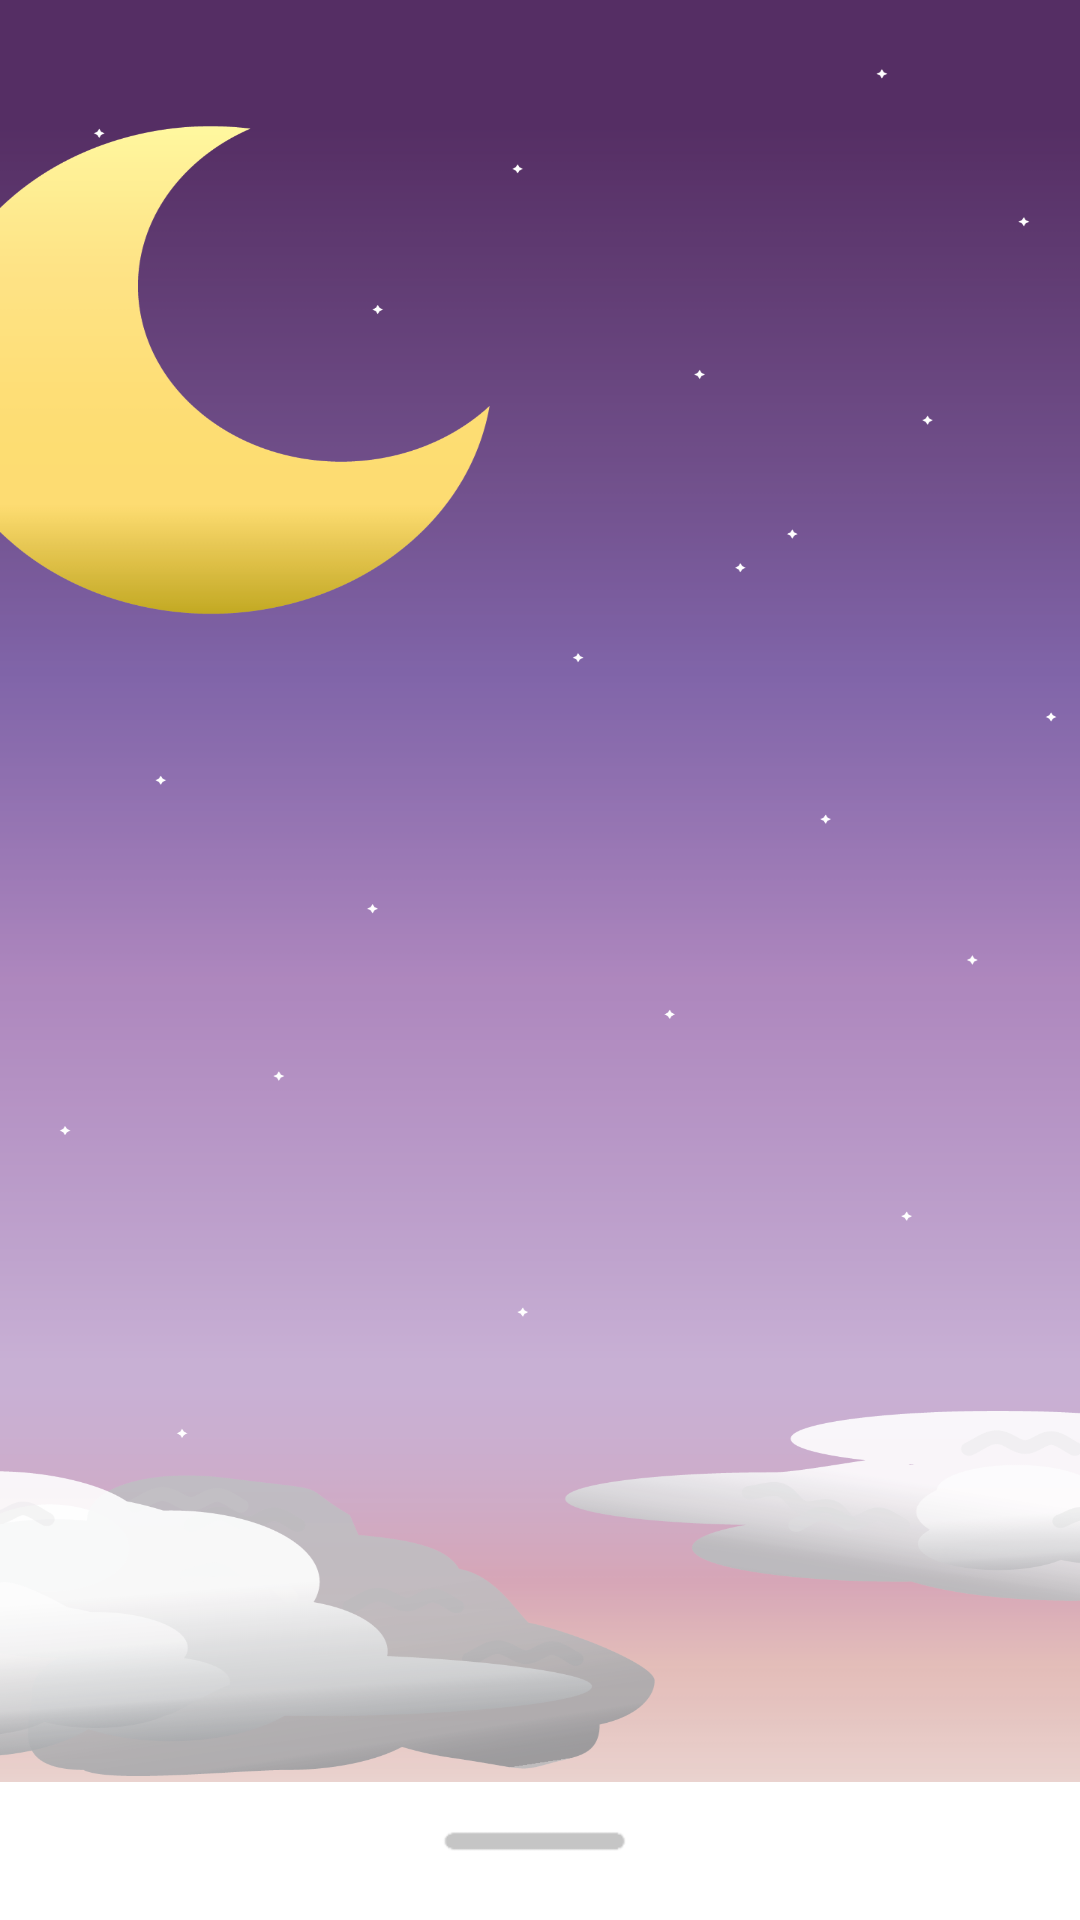

Android layout source for this screen:
<!-- AndroidManifest.xml: application theme Theme.Today_kotlin -->
<!-- res/layout/fragment_home.xml -->
<?xml version="1.0" encoding="utf-8"?>
<RelativeLayout xmlns:android="http://schemas.android.com/apk/res/android"
    xmlns:tools="http://schemas.android.com/tools"
    xmlns:app="http://schemas.android.com/apk/res-auto"
    android:id="@+id/layout"
    android:layout_width="match_parent"
    android:layout_height="match_parent">

    <TextView
        android:id="@+id/text_home"
        android:layout_width="match_parent"
        android:layout_height="match_parent"
        android:background="@drawable/main"
        android:gravity="center"
        android:paddingHorizontal="40dp"
        android:textAlignment="center"
        android:textColor="#000000"
        android:textSize="55sp"
        android:fontFamily="@font/cafe24_font"
        android:shadowRadius="1.5"
        android:shadowDx="5.5"
        android:shadowDy="5.5"
        android:shadowColor="#ffffff"/>
    <SlidingDrawer
        android:id="@+id/slidingdrawer"
        android:layout_width="match_parent"
        android:layout_height="match_parent"
        android:content="@+id/content"
        android:handle="@+id/handle"
        android:orientation="vertical"
        android:topOffset="50dp">
`
        <ImageView
            android:id="@+id/handle"
            android:layout_width="match_parent"
            android:layout_height="46dp"
            android:scaleType="fitXY"
            android:src="@drawable/bar"/>

            <LinearLayout
                android:id="@+id/content"
                android:layout_width="match_parent"
                android:layout_height="match_parent"
                android:background="#FFFFFF"
                android:gravity="center"
                android:orientation="vertical">

                <TextView
                    android:layout_width="wrap_content"
                    android:layout_height="wrap_content"
                    android:layout_gravity="center"
                    android:text="오늘의 아이템"
                    android:fontFamily="@font/font2"
                    android:textColor="#000000"
                    android:textSize="35sp" />

                <ImageView
                    android:id="@+id/item_imageView"
                    android:layout_width="200dp"
                    android:layout_height="200dp"
                    android:layout_gravity="center"
                    android:contentDescription="@string/nav_header_desc"
                    android:paddingTop="@dimen/nav_header_vertical_spacing"
                    android:src="@drawable/profile1"
                    android:layout_marginTop="40dp"/>

                <TextView
                    android:id="@+id/item_nametext"
                    android:layout_width="wrap_content"
                    android:layout_height="wrap_content"
                    android:text="행운아이템"
                    android:fontFamily="@font/font2"
                    android:textSize="50sp"
                    android:textColor="#000000"
                    android:layout_gravity="center"
                    android:layout_marginTop="40dp"/>
                <Button
                    android:id="@+id/communityBtn"
                    android:layout_width="250dp"
                    android:layout_height="60dp"
                    android:layout_gravity="center"
                    android:text="오늘의 한마디\n공유하기"
                    android:fontFamily="@font/font2"
                    android:textSize="20sp"
                    android:textColor="#ffffff"
                    android:background="@drawable/btn"
                    android:layout_marginTop="40dp"/>
            </LinearLayout>
    </SlidingDrawer>
</RelativeLayout>
<!-- resources referenced by this layout -->
<resources>
  <dimen name="nav_header_vertical_spacing">8dp</dimen>
  <!-- drawable bar: png bitmap (drawable, 1424 bytes) -->
  <!-- drawable btn (drawable) -->
  <?xml version="1.0" encoding="utf-8"?>
  <shape xmlns:android="http://schemas.android.com/apk/res/android">
      <solid
          android:color="#9673DA">
      </solid>
      <corners
          android:radius="15dp">
      </corners>
  </shape>
  <!-- drawable main: png bitmap (drawable, 85272 bytes) -->
  <!-- drawable profile1: png bitmap (drawable, 6590 bytes) -->
  <string name="nav_header_desc">Navigation header</string>
  <style name="Theme.Today_kotlin" parent="Theme.AppCompat.Light.NoActionBar">
          
          <item name="colorPrimary">@color/purple_500</item>
          <item name="colorPrimaryVariant">@color/black</item>
          <item name="colorOnPrimary">@color/white</item>
          
          <item name="colorSecondary">@color/teal_200</item>
          <item name="colorSecondaryVariant">@color/teal_700</item>
          <item name="colorOnSecondary">@color/black</item>
          
          <item name="android:statusBarColor" tools:targetApi="l">?attr/colorPrimaryVariant</item>
          
          <item name="windowActionBar">false</item>
          <item name="windowNoTitle">true</item>
      </style>
  <!-- not gathered from this repository: default colours our renderer supplied (Android Studio template values) -->
  <color name="purple_500">#FF6200EE</color>
  <color name="teal_200">#FF03DAC5</color>
  <color name="teal_700">#FF018786</color>
  <color name="black">#FF000000</color>
  <color name="white">#FFFFFFFF</color>
</resources>
